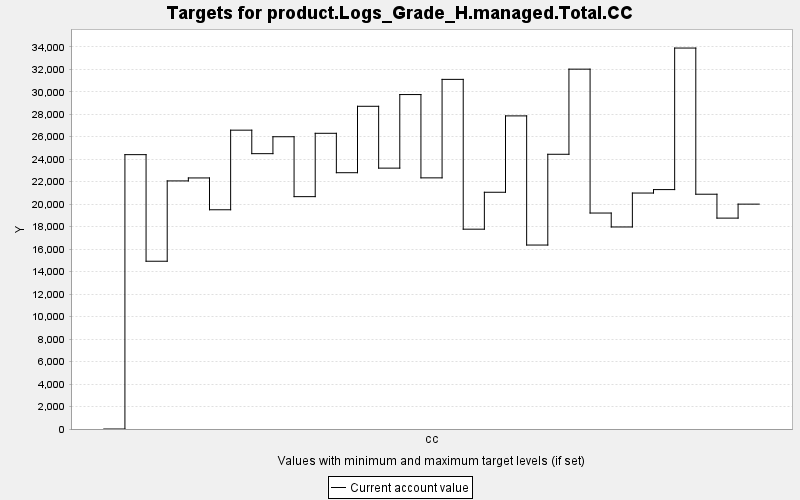

The table this chart was drawn from, first rows:
TARGET, PERIOD, YEAR, PERIODWIDTH, MINIMUM, MAXIMUM, MINWEIGHT, MAXWEIGHT, CURRENT, SUMMARY
product.Logs_Grade_H.managed.Total.CC, 0, 0, 10.0, 0.0, 10000, 1.0, 1.0, 0.0, 0.0
product.Logs_Grade_H.managed.Total.CC, 1, 10, 10.0, 0.0, 10000, 1.0, 1.0, 24405, 0.0
product.Logs_Grade_H.managed.Total.CC, 2, 20, 10.0, 0.0, 10000, 1.0, 1.0, 14924, 0.0
product.Logs_Grade_H.managed.Total.CC, 3, 30, 10.0, 0.0, 10000, 1.0, 1.0, 22069, 0.0
product.Logs_Grade_H.managed.Total.CC, 4, 40, 10.0, 0.0, 10000, 1.0, 1.0, 22333, 0.0
product.Logs_Grade_H.managed.Total.CC, 5, 50, 10.0, 0.0, 10000, 1.0, 1.0, 19502, 0.0
product.Logs_Grade_H.managed.Total.CC, 6, 60, 10.0, 0.0, 10000, 1.0, 1.0, 26583, 0.0
product.Logs_Grade_H.managed.Total.CC, 7, 70, 10.0, 0.0, 10000, 1.0, 1.0, 24493, 0.0
product.Logs_Grade_H.managed.Total.CC, 8, 80, 10.0, 0.0, 10000, 1.0, 1.0, 25999, 0.0
product.Logs_Grade_H.managed.Total.CC, 9, 90, 10.0, 0.0, 10000, 1.0, 1.0, 20670, 0.0
product.Logs_Grade_H.managed.Total.CC, 10, 100, 10.0, 0.0, 10000, 1.0, 1.0, 26305, 0.0
product.Logs_Grade_H.managed.Total.CC, 11, 110, 10.0, 0.0, 10000, 1.0, 1.0, 22799, 0.0
product.Logs_Grade_H.managed.Total.CC, 12, 120, 10.0, 0.0, 10000, 1.0, 1.0, 28707, 0.0
product.Logs_Grade_H.managed.Total.CC, 13, 130, 10.0, 0.0, 10000, 1.0, 1.0, 23206, 0.0
product.Logs_Grade_H.managed.Total.CC, 14, 140, 10.0, 0.0, 10000, 1.0, 1.0, 29750, 0.0
product.Logs_Grade_H.managed.Total.CC, 15, 150, 10.0, 0.0, 10000, 1.0, 1.0, 22340, 0.0
product.Logs_Grade_H.managed.Total.CC, 16, 160, 10.0, 0.0, 10000, 1.0, 1.0, 31101, 0.0
product.Logs_Grade_H.managed.Total.CC, 17, 170, 10.0, 0.0, 10000, 1.0, 1.0, 17775, 0.0
product.Logs_Grade_H.managed.Total.CC, 18, 180, 10.0, 0.0, 10000, 1.0, 1.0, 21060, 0.0
product.Logs_Grade_H.managed.Total.CC, 19, 190, 10.0, 0.0, 10000, 1.0, 1.0, 27853, 0.0
product.Logs_Grade_H.managed.Total.CC, 20, 200, 10.0, 0.0, 10000, 1.0, 1.0, 16364, 0.0
product.Logs_Grade_H.managed.Total.CC, 21, 210, 10.0, 0.0, 10000, 1.0, 1.0, 24438, 0.0
product.Logs_Grade_H.managed.Total.CC, 22, 220, 10.0, 0.0, 10000, 1.0, 1.0, 32010, 0.0
product.Logs_Grade_H.managed.Total.CC, 23, 230, 10.0, 0.0, 10000, 1.0, 1.0, 19212, 0.0
product.Logs_Grade_H.managed.Total.CC, 24, 240, 10.0, 0.0, 10000, 1.0, 1.0, 17972, 0.0
product.Logs_Grade_H.managed.Total.CC, 25, 250, 10.0, 0.0, 10000, 1.0, 1.0, 20990, 0.0
product.Logs_Grade_H.managed.Total.CC, 26, 260, 10.0, 0.0, 10000, 1.0, 1.0, 21297, 0.0
product.Logs_Grade_H.managed.Total.CC, 27, 270, 10.0, 0.0, 10000, 1.0, 1.0, 33888, 0.0
product.Logs_Grade_H.managed.Total.CC, 28, 280, 10.0, 0.0, 10000, 1.0, 1.0, 20885, 0.0
product.Logs_Grade_H.managed.Total.CC, 29, 290, 10.0, 0.0, 10000, 1.0, 1.0, 18759, 0.0
product.Logs_Grade_H.managed.Total.CC, 30, 300, 10.0, 0.0, 10000, 1.0, 1.0, 20003, 0.0
